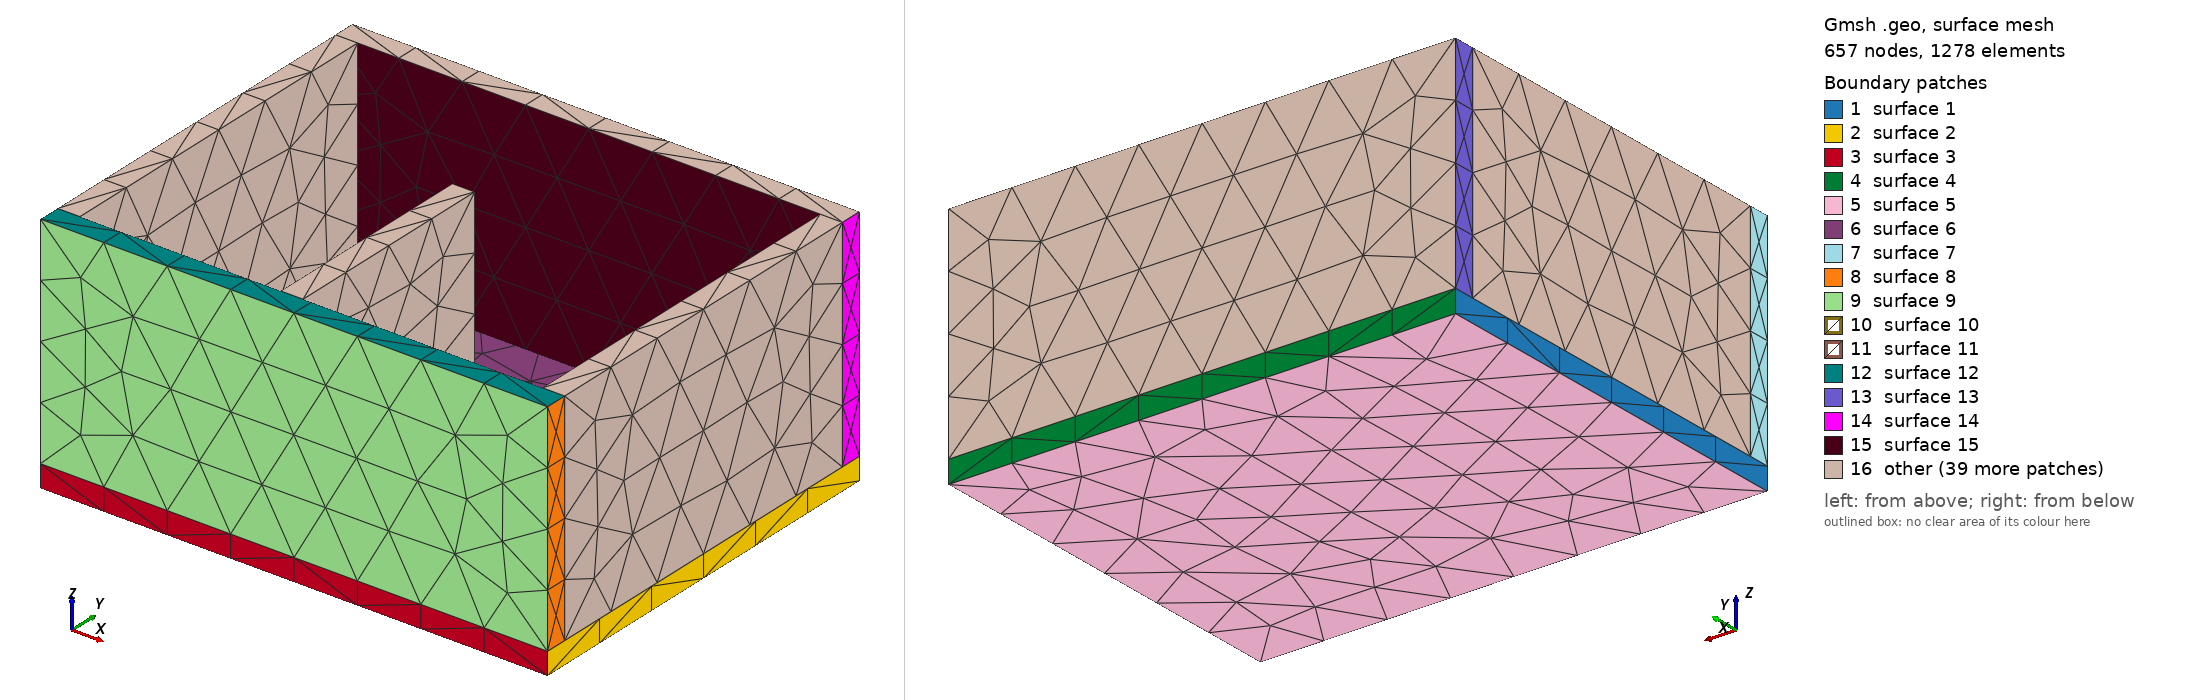

Gmsh geometry script, surface-meshed: 657 nodes, 1278 surface elements. Boundary patches (legend numbers): 1 surface 1, 2 surface 2, 3 surface 3, 4 surface 4, 5 surface 5, 6 surface 6, 7 surface 7, 8 surface 8, 9 surface 9, 10 surface 10, 11 surface 11, 12 surface 12, 13 surface 13, 14 surface 14, 15 surface 15, 16 other. Left view from above one corner, right view from below the opposite corner. The script declares no physical surfaces, so the legend lists its geometric surfaces. The drawing asked Gmsh for element sizes between 1% and 20% of the model's largest extent; the script's own settings can give other sizes.

=== bench_3d_moyen_noeuds.geo (drawn) ===
SetFactory("OpenCASCADE");
lc = 0.75;
L = 5.0;
W = 4.0;
H = 2.4;
e = 0.22;

Box(1) = {0, 0, 0, L, W, e};
Box(2) = {0, 0, e, L, e, H-e};
Box(3) = {0, W-e, e, L, e, H-e};
Box(4) = {0, e, e, e, W-2*e, H-e};
Box(5) = {L-e, e, e, e, W-2*e, H-e};
Box(6) = {2.2, e, e, e, 2.2, H-e};
Box(7) = {0.8, 0.9, e, 0.55, 0.55, 0.55};
Box(8) = {3.2, 2.4, e, 0.35, 0.35, 0.35};
Box(9) = {1.6, 2.6, e, 0.45, 0.18, 0.18};

Physical Volume(1) = {1};
Physical Volume(2) = {2, 3, 4, 5, 6};
Physical Volume(6) = {7};
Physical Volume(7) = {8};
Physical Volume(8) = {9};

Mesh.MeshSizeMin = lc * 0.6;
Mesh.MeshSizeMax = lc;
